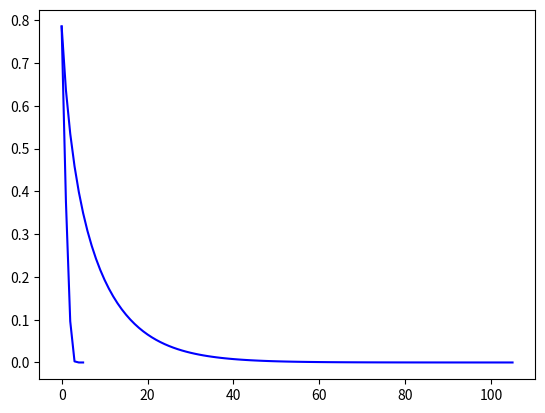

Generate this figure with matplotlib:
# -*- coding: utf-8 -*-
"""
Created on Mon Oct  3 21:39:28 2016

[redacted]
"""

#Using Newton-Raphson method to compute a root of the following function :f(x) = (0.9sin(x) − x)

from numpy import *
from matplotlib import pyplot

# define the function
f = lambda x: 0.9*sin(x)-x
# simple iteration
x0 = pi/4
x = zeros(1000)
x[0]=  x0
gx = f(x[0]) + x[0]
i = 0
while abs(x[i] - gx) > 1e-6:
    gx = x[i]
    x[i+1] = f(x[i]) + x[i]
    i = i + 1
pyplot.figure(1)
pyplot.plot(range(0,i+1), x[0:i+1], 'b-')
pyplot.show()

# Newton-Raphson
f = lambda x: 0.9*sin(x)-x
df = lambda x: 0.9*cos(x)-1
x0 = pi/4
x = zeros(1000)
x[0]=  x0
gx = x[0] - f(x[0])/df(x[0])
i = 0
while abs(x[i] - gx) > 1e-6:
    gx = x[i]
    x[i+1] = x[i]- f(x[i])/df(x[i])
    i = i + 1
pyplot.figure(1)
pyplot.plot(range(0,i+1), x[0:i+1], 'b-')
pyplot.show()
